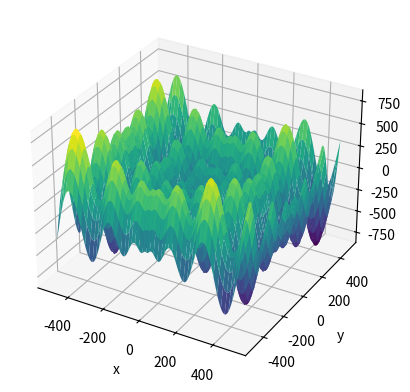

Write Python code to recreate this figure.
import numpy as np
import matplotlib.pyplot as plt
import pandas as pd

fig = plt.figure()
ax = fig.add_subplot(projection='3d')


# dangerous code
# x = np.arange(-500, 500)
# y = np.arange(-500, 500)
# 
# x2 = np.append(0,x.flatten())
# y2 = np.append(0,y.flatten())
# 
# x2,y2 = np.meshgrid(x2,y2)
# 
# z = -x2*np.sin(np.sqrt(abs(x2))) - y2*np.sin(np.sqrt(abs(y2)))
# 
# ax.plot_trisurf(x2.flatten(), y2.flatten(), z.flatten(),
#                 linewidth=0.2, antialiased=True)

x = np.arange(-500, 500)
y = np.arange(-500, 500)
x, y = np.meshgrid(x, y)

z = -x*np.sin(np.sqrt(abs(x))) - y*np.sin(np.sqrt(abs(y)))

# ax.plot(x, y, z)
ax.plot_surface(x, y, z, cmap=plt.cm.viridis)

ax.set_xlabel('x')
ax.set_ylabel('y')
ax.set_zlabel('z')

plt.show()